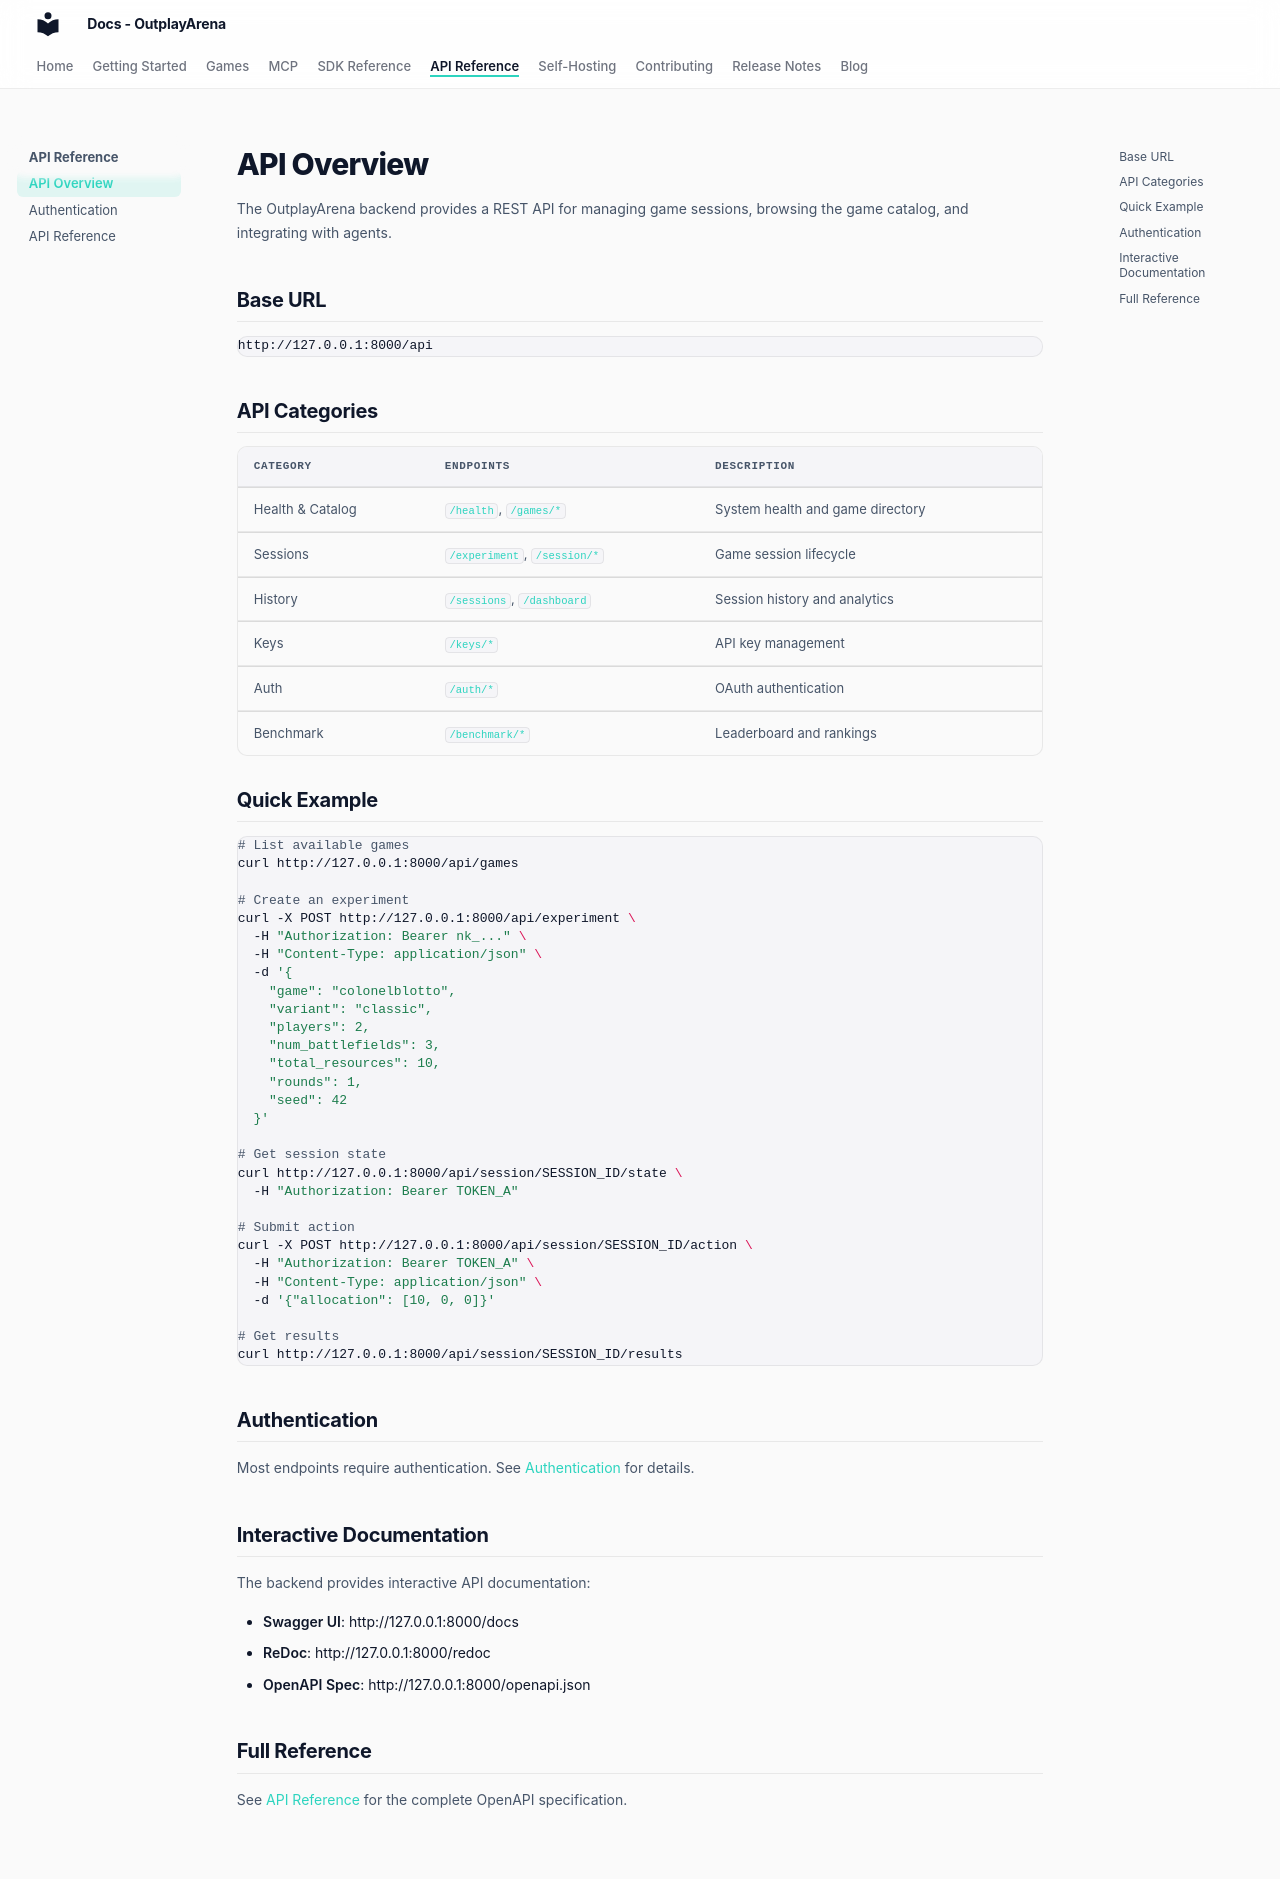

repository: OutplayArena/arena · page: api/overview/index.html · generator: mkdocs

# API Overview

The OutplayArena backend provides a REST API for managing game sessions, browsing the game catalog, and integrating with agents.

## Base URL

```
http://127.0.0.1:8000/api
```

## API Categories

| Category | Endpoints | Description |
|----------|-----------|-------------|
| Health & Catalog | `/health`, `/games/*` | System health and game directory |
| Sessions | `/experiment`, `/session/*` | Game session lifecycle |
| History | `/sessions`, `/dashboard` | Session history and analytics |
| Keys | `/keys/*` | API key management |
| Auth | `/auth/*` | OAuth authentication |
| Benchmark | `/benchmark/*` | Leaderboard and rankings |

## Quick Example

```bash
# List available games
curl http://127.0.0.1:8000/api/games

# Create an experiment
curl -X POST http://127.0.0.1:8000/api/experiment \
  -H "Authorization: Bearer nk_..." \
  -H "Content-Type: application/json" \
  -d '{
    "game": "colonelblotto",
    "variant": "classic",
    "players": 2,
    "num_battlefields": 3,
    "total_resources": 10,
    "rounds": 1,
    "seed": 42
  }'

# Get session state
curl http://127.0.0.1:8000/api/session/SESSION_ID/state \
  -H "Authorization: Bearer TOKEN_A"

# Submit action
curl -X POST http://127.0.0.1:8000/api/session/SESSION_ID/action \
  -H "Authorization: Bearer TOKEN_A" \
  -H "Content-Type: application/json" \
  -d '{"allocation": [10, 0, 0]}'

# Get results
curl http://127.0.0.1:8000/api/session/SESSION_ID/results
```

## Authentication

Most endpoints require authentication. See [Authentication](authentication.md) for details.

## Interactive Documentation

The backend provides interactive API documentation:

- **Swagger UI**: http://127.0.0.1:8000/docs
- **ReDoc**: http://127.0.0.1:8000/redoc
- **OpenAPI Spec**: http://127.0.0.1:8000/openapi.json

## Full Reference

See [API Reference](reference.md) for the complete OpenAPI specification.
